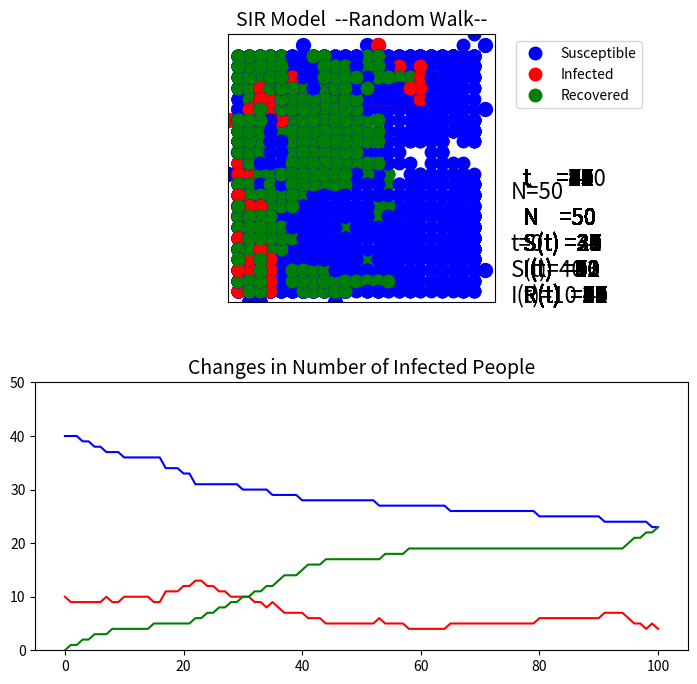

Source code (Python):

#インポート
import numpy as np
import matplotlib as mpl
import matplotlib.pyplot as plt
from matplotlib import animation
import random
import time


# プログラムの実行時間を測る
def get_h_m_s(td):
    m, s = divmod(td, 60)
    h, m = divmod(m, 60)
    return h, m, s


# 関数
def SIR():

    # 定義
    times = 100  # 観測時間
    N = 50  # 人の数(≥ 1)
    I0 = 10  # t=0の感染者数
    R0 = 0  # t=0の回復者数
    recover_time = 20  # 感染してから回復までにかかる時間(≥ 1)
    infection_rate = 0.8  #感染率
    recovery_rate = 0.05  #回復率
    max = 12  # グラフの幅
    min = -12
    speed = 50  #アニメーションの速さ（小さい方が早い）
    wall_is = False  # 壁をつけるかどうか(True or False)
    ims = []  # アニメーションの画像を追加する
    flag_legend = True  # ラベル表示の際に使用
    t_list = [i for i in range(0, times+1)]
    inum_list = [I0]  # ２つ目のグラフ用
    recover_list = [0]
    s_list = [N-I0]

    # 密度
    mitudo = N / (max**2)
    print('密度', mitudo)

    # 人の初期位置（ランダム）
    person_x = [random.randint(min,max) for i in range(N)]
    person_y = [random.randint(min,max) for i in range(N)]

    # 初期の感染者
    # 「方法」ランダムな数字(rand)を取ってきて、rand番目の人を感染させる
    inum = []
    while len(inum) < I0:
        rand = random.randint(0,N-1)
        if not rand in inum:
            inum.append(rand)

    # 回復者
    infect_period = [0]*N  # 感染してからの時間を計測
    remove_list = []  # 回復者をinumから削除する
    recover_num = []

    # 壁
    if wall_is:
        wallx = [-8,-7,-6,-5,-4,-3,-2,-1, 0, 0, 0, 0]
        wally = [-2,-2,-2,-2,-2,-2,-2,-2,-2,-3,-4,-5]

    # 初期位置　グラフ表示
    fig = plt.figure(figsize=(9,8))  # グラフを表示する場所を設定
    plt.subplots_adjust(right=0.85, hspace=0.3)  # 右側に余白を追加（ラベル配置のため）
    ax1 = fig.add_subplot(211)  # figの上にax1を設定
    ax1.set_aspect('equal')  # グラフの比を１：１に
    img = ax1.plot(person_x, person_y, marker='.', markersize=20, linestyle='None', color='blue')
    for k in inum:
        img += ax1.plot(person_x[k], person_y[k], marker='.', markersize=20, linestyle='None', color='red')
    for k in recover_num:
        img += ax1.plot(person_x[k], person_y[k], marker='.', markersize=20, linestyle='None', color='green')
    if wall_is:
        img += ax1.plot(wallx, wally, color='green')
    img += [ax1.text(1.2*max, 0.6*min, 't=' + str(0), fontsize='16')]
    img += [ax1.text(1.2*max, 0.2*min, 'N=' + str(N), fontsize='16')]
    img += [ax1.text(1.2*max, 0.8*min, 'S(t)=' + str(N - len(inum)), fontsize='16')]
    img += [ax1.text(1.2*max, min, 'I(t)=' + str(len(inum)), fontsize='16')]
    ims.append(img)  #プロット画像を追加

    # 実行時間の計測
    start = time.time()

    # 観測スタート
    for t in range(times):
        # 表示までの時間をカウント
        if t == times / 2:
            print('{} 残り半分'.format(times - t))
        elif t == times * 3 / 4:
            print('{} 残り４分の１'.format(times - t))
        elif t % 10 == 0:
            print(times - t)

        # 回復者
        # 時間で回復する場合
        # for num in inum:  # 回復してからの時間を記録
        #     infect_period[num] += 1
        #     if infect_period[num] == recover_time:
        #         infect_period[num] = 0
        #         remove_list.append(num)

        # 回復率を設定する場合
        for num in inum:
            rand = random.random()  # 0以上1未満のランダムな数
            if rand <= recovery_rate:
                remove_list.append(num)

        if remove_list:  # 回復者をinumから削除してrecover_listに追加
            for num in remove_list:
                recover_num.append(num)
                inum.remove(num)
            remove_list.clear()

        # 人を順番に動かしていく
        for i in range(N):
            # ランダムウォーク
            ran = random.randint(1,4)
            if ran == 1:
                person_y[i] = person_y[i] + 1
            elif ran == 2:
                person_x[i] = person_x[i] + 1
            elif ran == 3:
                person_y[i] = person_y[i] - 1
            elif ran == 4:
                person_x[i] = person_x[i] - 1

            # 人が端に行ったら折り返す
            if person_x[i] >= max:
                person_x[i] -= 1
            elif person_y[i] >= max:
                person_y[i] -= 1
            elif person_x[i] <= min:
                person_x[i] += 1
            elif person_y[i] <= min:
                person_y[i] += 1

            # 壁にぶつかったときに戻る
            if wall_is:
                # 外から
                if ran == 4 and person_x[i] == 0 and -5 <= person_y[i] <= -2:
                    person_x[i] += 1
                elif ran == 3 and person_y[i] == -2 and person_x[i] <= 0:
                    person_y[i] += 1
                # 内から
                elif ran == 2 and person_x[i] == 0 and -5 <= person_y[i] <= -2:
                    person_x[i] -= 1
                elif ran == 1 and person_y[i] == -2 and person_x[i] <= 0:
                    person_y[i] -= 1

            # 未感染者が感染者と重なったとき感染率に従って感染する
            if not i in inum and not i in recover_num:
                rand = random.random()  # 0以上1未満のランダムな数
                if rand <= infection_rate:
                    for k in inum:
                            if person_x[i] == person_x[k] and person_y[i] == person_y[k] and i != k:
                                inum.append(i)

        # グラフのプロット「未感染者、感染者、壁」
        # 未感染者
        img = ax1.plot(person_x, person_y, marker='.', markersize=18, linestyle='None', color='blue', label='Susceptible')
        # 感染者
        for k in inum:
            img += ax1.plot(person_x[k], person_y[k], marker='.', markersize=18, linestyle='None', color='red', label='Infected')
            # ラベルを１回だけ表示（for文での繰り返しを防ぐ）
            if flag_legend:
                if wall_is:
                    img += ax1.plot(wallx, wally, color='grey', label='Wall')
                # Recoverdのラベルを表示するため
                img += ax1.plot(10+max, 10+max, marker='.', markersize=18, linestyle='None', color='green', label='Recovered')
                ax1.legend(loc='upper left', bbox_to_anchor=(1.05, 1))
                flag_legend = False
        # 回復者
        for k in recover_num:
            img += ax1.plot(person_x[k], person_y[k], marker='.', markersize=18, linestyle='None', color='green')
        # 壁
        if wall_is:
            img += ax1.plot(wallx, wally, color='grey', label='wall')
        # ラベル
        img += [ax1.text(1.3*max, 0.1*min, 't     =' + str(t+1), fontsize='16')]
        img += [ax1.text(1.3*max, 0.4*min, 'N    =' + str(N), fontsize='16')]
        img += [ax1.text(1.3*max, 0.6*min, 'S(t) =' + str(N - len(inum) - len(recover_num)), fontsize='16')]
        img += [ax1.text(1.3*max, 0.8*min, 'I(t)  ='+str(len(inum)), fontsize='16')]
        img += [ax1.text(1.3*max, min, 'R(t)  =' + str(len(recover_num)), fontsize='16')]

        # タイトル、軸
        ax1.set_title("SIR Model  --Random Walk--", size=14)
        ax1.set_xticks(np.arange(min, max+1))
        ax1.set_yticks(np.arange(min, max+1))
        ax1.set_xlim(min, max+1)
        ax1.set_ylim(min, max+1)
        # 目盛りなし
        ax1.xaxis.set_major_locator(mpl.ticker.NullLocator())
        ax1.yaxis.set_major_locator(mpl.ticker.NullLocator())

        # アニメーション使用する画像を追加
        ims.append(img)

        # グラフ２つ目用
        inum_list.append(len(inum))
        recover_list.append(len(recover_num))
        s_list.append(N - len(inum) - len(recover_num))

    # ２つ目のグラフ
    ax2 = fig.add_subplot(212)
    ax2.plot(t_list, s_list, color='blue')  # 未感染者
    ax2.plot(t_list, inum_list, color='red')  # 感染者
    ax2.plot(t_list, recover_list, color='green')  # 回復者
    ax2.set_title('Changes in Number of Infected People', size=14)
    ax2.set_ylim(0, N)

    # 実行時間の計測
    end = time.time()
    h, m, s = get_h_m_s(int(end - start))
    print('実行時間:{}h{}m{}s'.format(h,m,s))

    # アニメーション開始
    ani = animation.ArtistAnimation(fig, ims, interval=speed, repeat=False)
    plt.show()


if __name__ == '__main__':

    SIR()